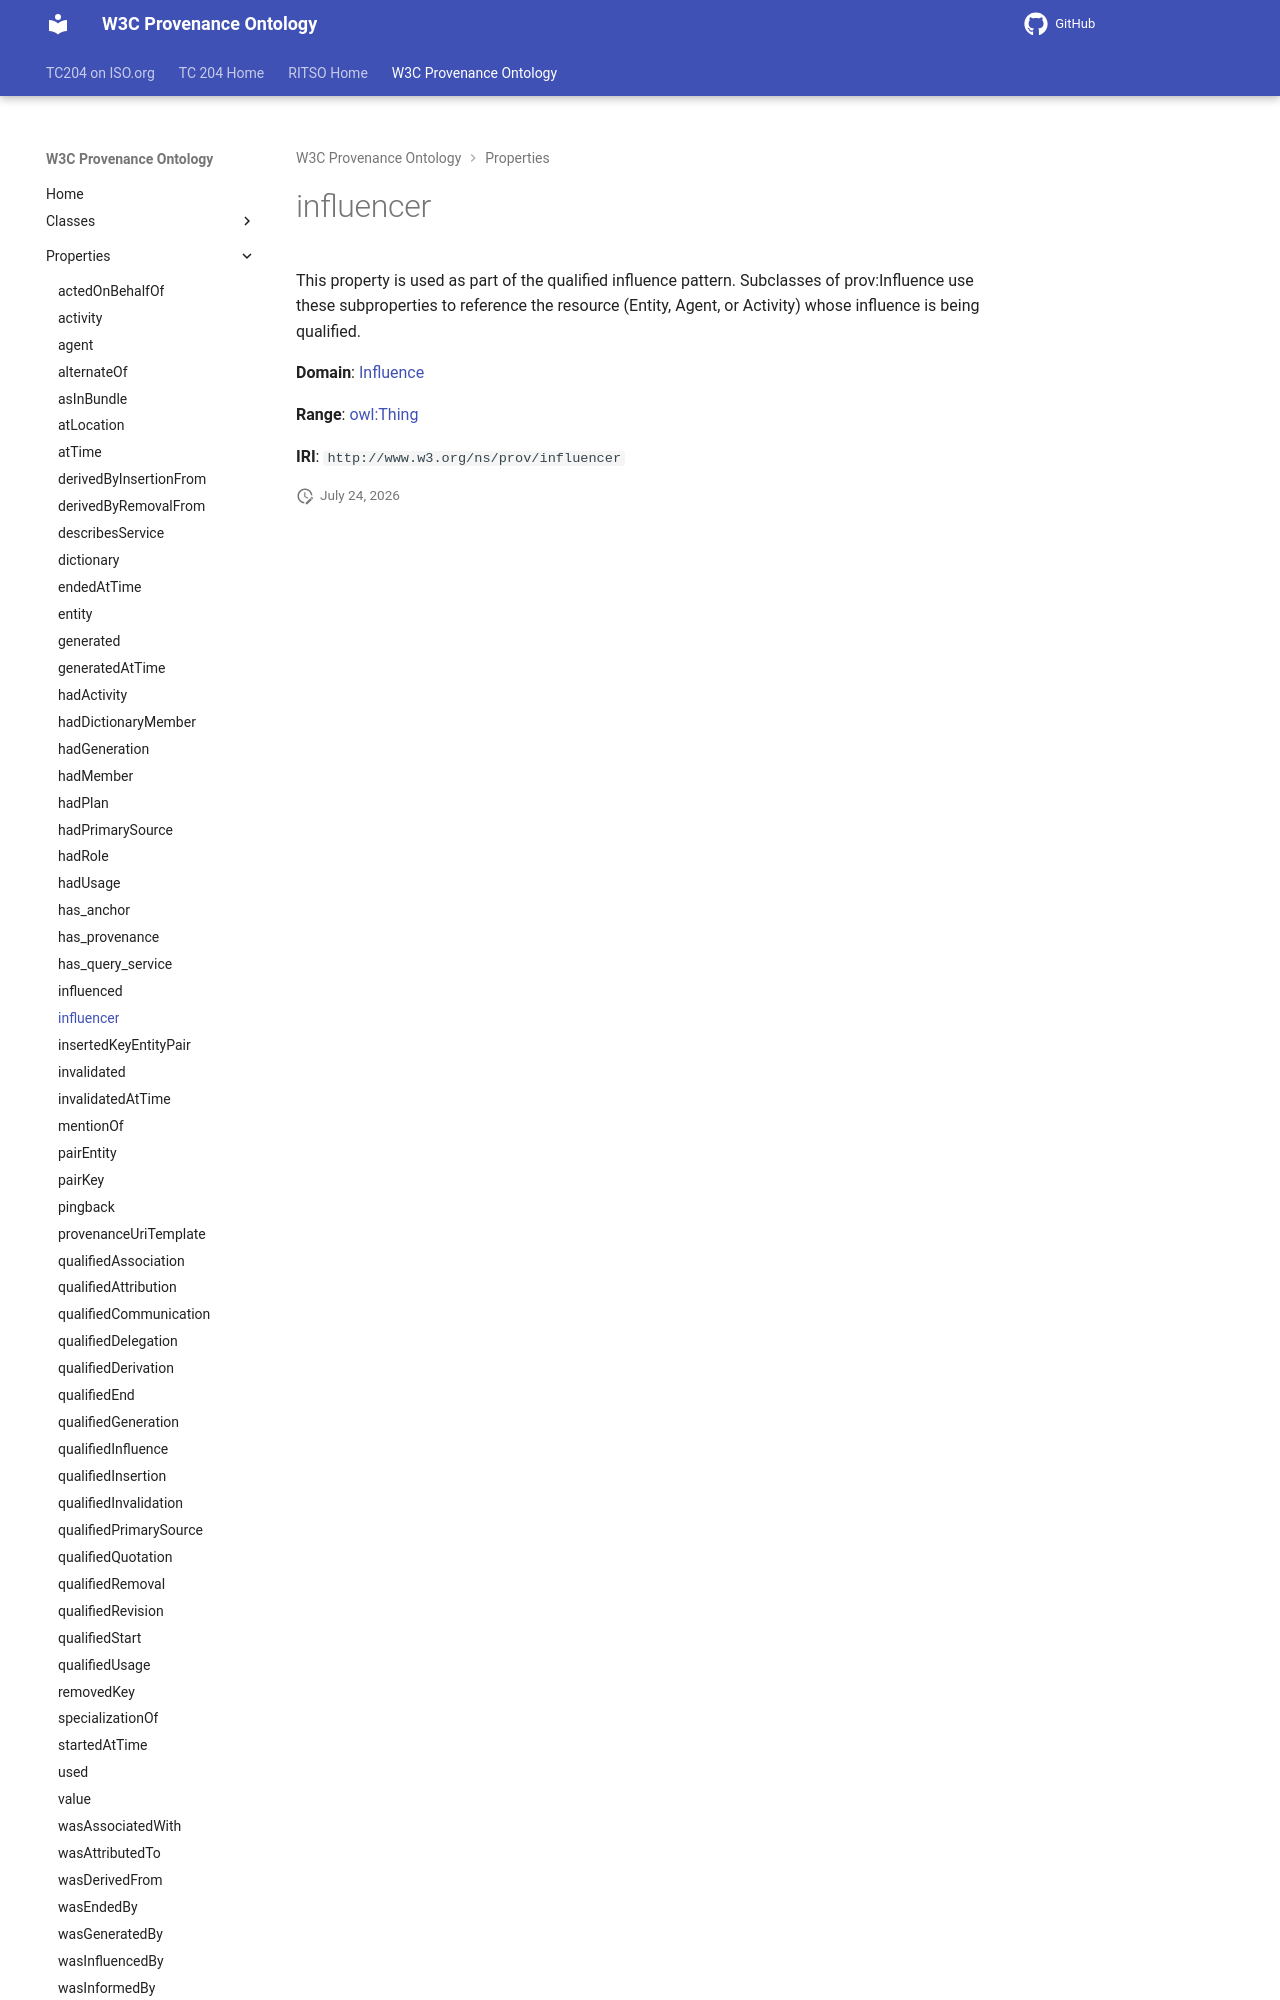

repository: ISO-TC204/ontology-import-prov · page: 2026-07-24_15-16-26/properties/influencer/index.html · generator: mkdocs

# influencer

This property is used as part of the qualified influence pattern. Subclasses of prov:Influence use these subproperties to reference the resource (Entity, Agent, or Activity) whose influence is being qualified.

**Domain**: [Influence](../classes/Influence.md)

**Range**: [owl:Thing](https://w3id.org/citydata/imported/owl/Thing)
